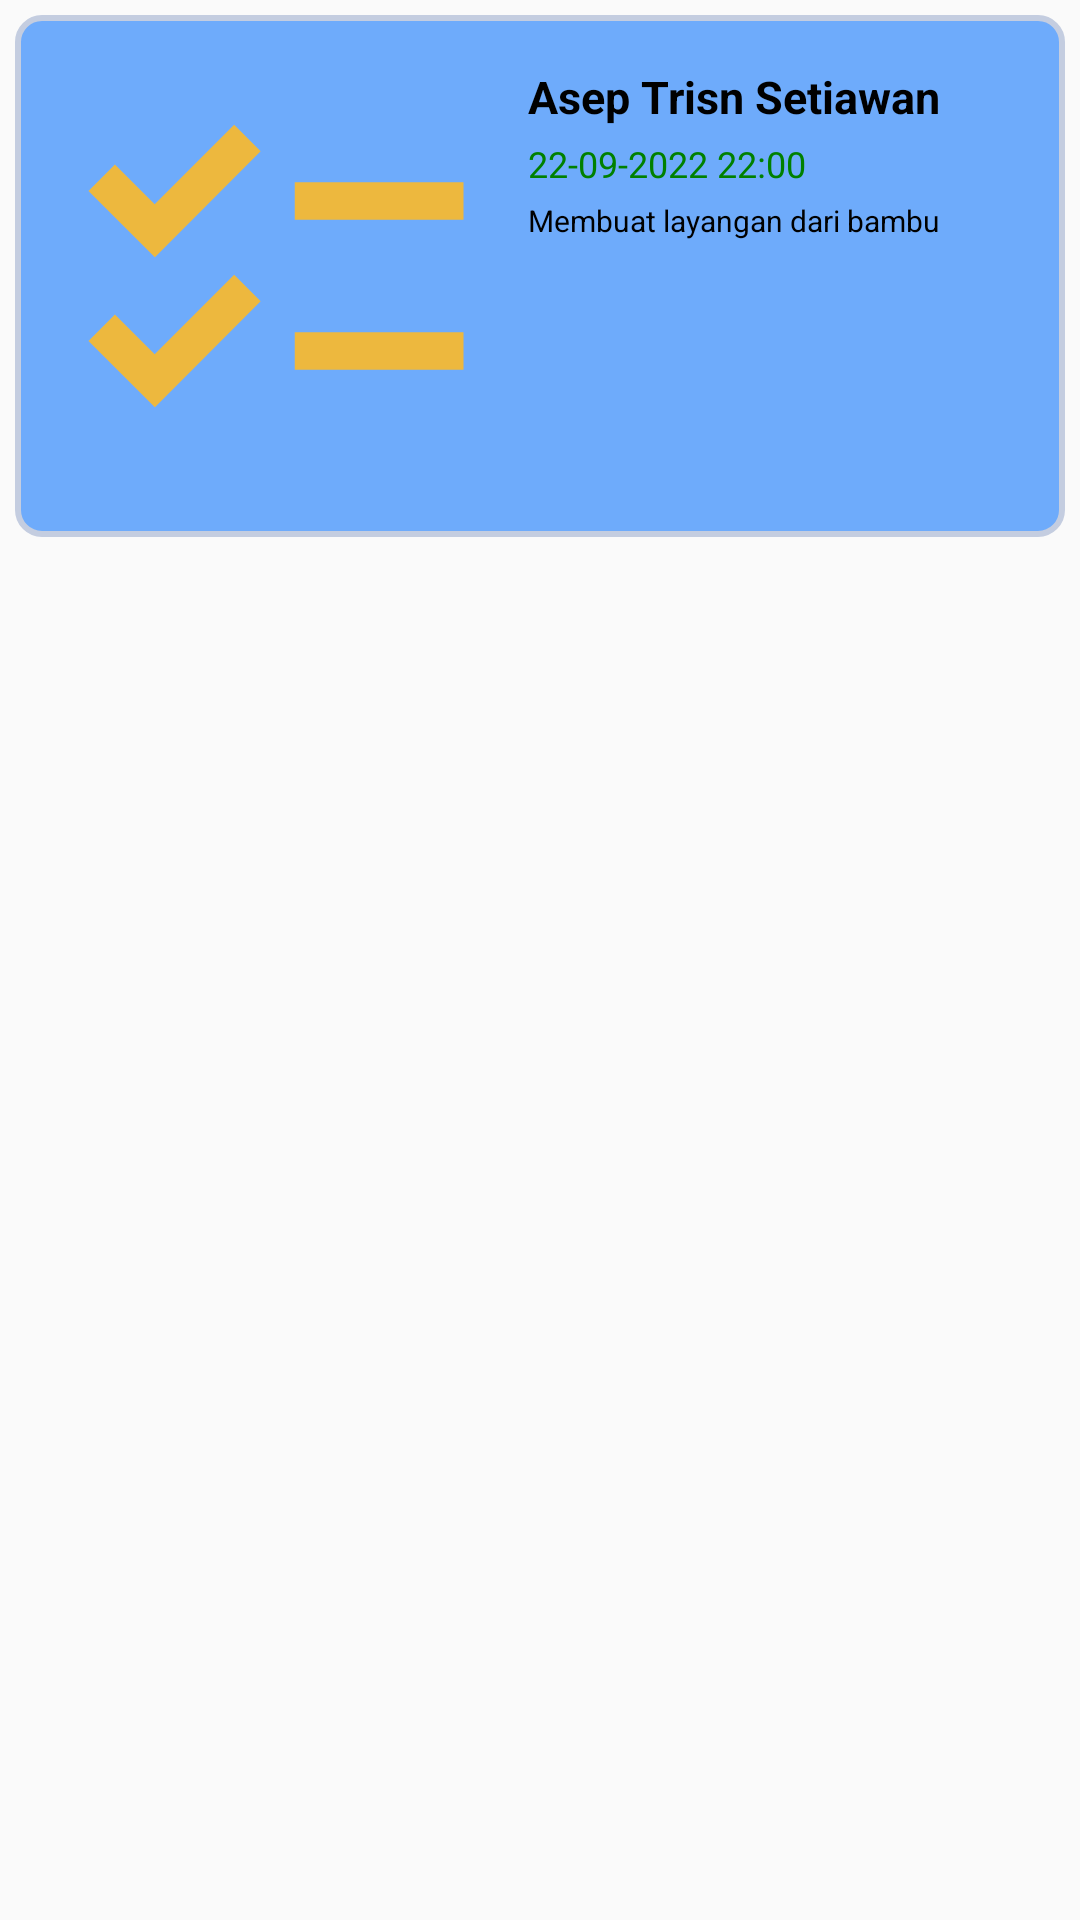

Here is an Android app screen rendered from its layout file. Give the layout XML and the strings, colors and styles it references.
<!-- AndroidManifest.xml: application theme Theme.AbsenQu -->
<!-- res/layout/list_absen.xml -->
<?xml version="1.0" encoding="utf-8"?>
<LinearLayout xmlns:android="http://schemas.android.com/apk/res/android"
    android:layout_width="match_parent"
    android:layout_marginBottom="10dp"
    android:layout_margin="10dp"
    android:layout_height="wrap_content">
    <LinearLayout
        android:background="@drawable/linear"
        android:layout_margin="5dp"
        android:layout_width="match_parent"
        android:layout_height="wrap_content"
        android:orientation="horizontal">
        <ImageView
            android:id="@+id/Gambar"
            android:layout_margin="2dp"
            android:src="@drawable/ic_unit"
            android:layout_width="150dp"
            android:layout_height="150dp"/>
        <LinearLayout
            android:layout_margin="5dp"
            android:layout_width="match_parent"
            android:layout_height="wrap_content"
            android:orientation="vertical">
            <TextView
                android:layout_margin="2dp"
                android:id="@+id/Nama"
                android:textSize="15dp"
                android:textStyle="bold"
                android:textColor="@color/black"
                android:text="Asep Trisn Setiawan"
                android:layout_width="wrap_content"
                android:layout_height="wrap_content"/>
            <TextView
                android:layout_margin="2dp"
                android:id="@+id/Date"
                android:textSize="12dp"
                android:textColor="@color/green"
                android:text="22-09-2022 22:00"
                android:layout_width="wrap_content"
                android:layout_height="wrap_content"/>
            <TextView
                android:layout_margin="2dp"
                android:id="@+id/Deskripsi"
                android:textSize="10dp"
                android:textColor="@color/black"
                android:text="Membuat layangan dari bambu"
                android:layout_width="wrap_content"
                android:layout_height="wrap_content"/>
        </LinearLayout>
    </LinearLayout>

</LinearLayout>
<!-- resources referenced by this layout -->
<resources>
  <color name="black">#FF000000</color>
  <color name="green">#008000</color>
  <!-- drawable ic_unit (drawable) -->
  <vector android:height="24dp" android:tint="@color/bg_form"
      android:viewportHeight="24" android:viewportWidth="24"
      android:width="24dp" xmlns:android="http://schemas.android.com/apk/res/android">
      <path android:fillColor="@android:color/white" android:pathData="M22,7h-9v2h9V7zM22,15h-9v2h9V15zM5.54,11L2,7.46l1.41,-1.41l2.12,2.12l4.24,-4.24l1.41,1.41L5.54,11zM5.54,19L2,15.46l1.41,-1.41l2.12,2.12l4.24,-4.24l1.41,1.41L5.54,19z"/>
  </vector>
  <!-- drawable linear (drawable-v24) -->
  <shape
      xmlns:android="http://schemas.android.com/apk/res/android"
      android:shape="rectangle"
      >
      <solid
          android:color="@color/green_500" >
      </solid>
      <stroke
          android:width="2dp"
          android:color="#C4CDE0" >
      </stroke>
      <padding
          android:left="10dp"
          android:top="10dp"
          android:right="10dp"
          android:bottom="10dp"    >
      </padding>
      <corners
          android:radius="8dp"   >
      </corners>
  </shape>
  <style name="Theme.AbsenQu" parent="Theme.AppCompat.Light.NoActionBar">
          
          <item name="colorPrimary">@color/purple_500</item>
          <item name="colorPrimaryDark">@color/purple_700</item>
          <item name="colorAccent">@color/teal_200</item>
          
      </style>
  <color name="bg_form">#EDB83E</color>
  <color name="green_500">#6EABFB</color>
  <color name="purple_500">#FF6200EE</color>
  <color name="purple_700">#FF3700B3</color>
  <color name="teal_200">#FF03DAC5</color>
</resources>
